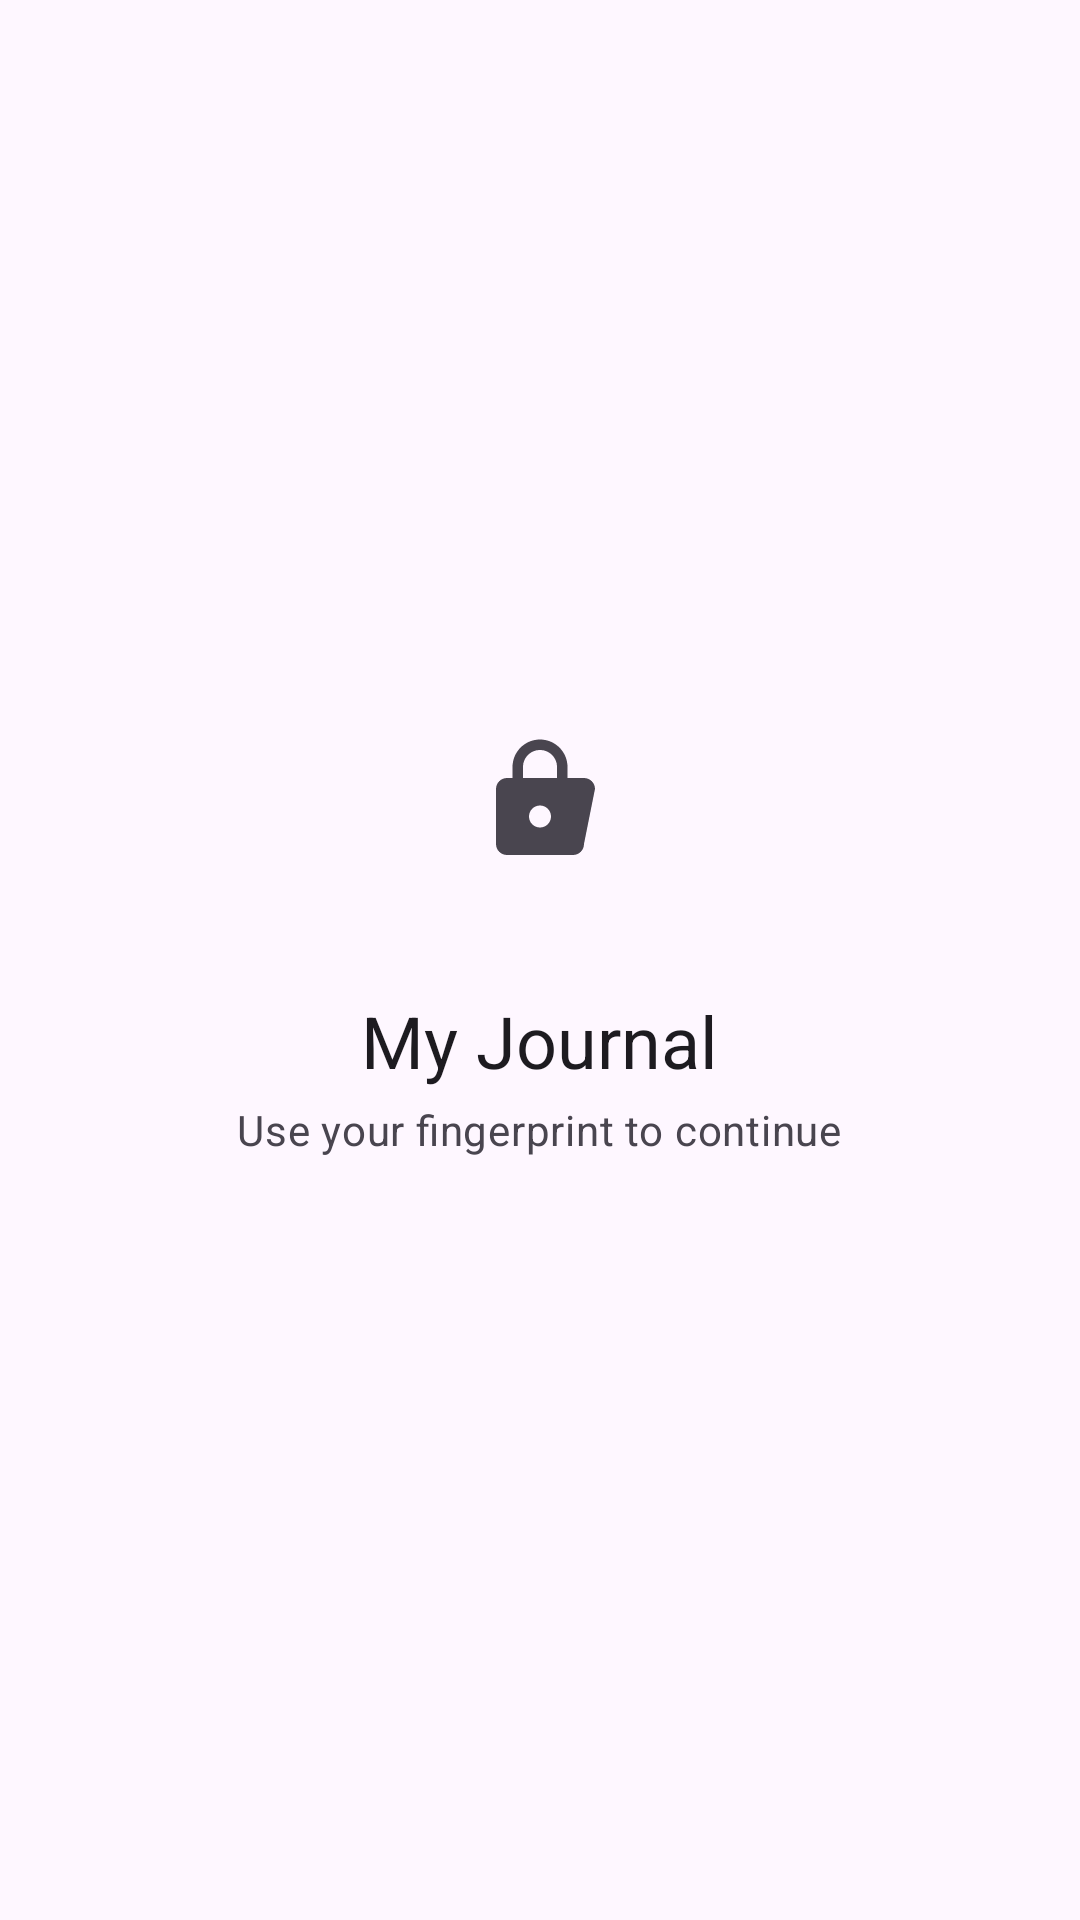

Layout XML and referenced resources for this Android screen:
<!-- AndroidManifest.xml: application theme Theme.JournalApp -->
<!-- res/layout/activity_app_lock.xml -->
<?xml version="1.0" encoding="utf-8"?>
<LinearLayout
    xmlns:android="http://schemas.android.com/apk/res/android"
    xmlns:app="http://schemas.android.com/apk/res-auto"
    android:layout_width="match_parent"
    android:layout_height="match_parent"
    android:gravity="center"
    android:orientation="vertical"
    android:padding="32dp">

    <ImageView
        android:layout_width="96dp"
        android:layout_height="96dp"
        android:background="@drawable/bg_circle"
        android:contentDescription="@null"
        android:importantForAccessibility="no"
        android:padding="26dp"
        android:src="@drawable/ic_lock"
        app:tint="?attr/colorOnSurfaceVariant" />

    <TextView
        android:layout_width="wrap_content"
        android:layout_height="wrap_content"
        android:layout_marginTop="16dp"
        android:text="@string/app_name"
        android:textAppearance="?attr/textAppearanceHeadlineSmall" />

    <TextView
        android:layout_width="wrap_content"
        android:layout_height="wrap_content"
        android:layout_marginTop="4dp"
        android:text="@string/unlock_subtitle"
        android:textAppearance="?attr/textAppearanceBodyMedium"
        android:textColor="?android:attr/textColorSecondary" />

    <TextView
        android:id="@+id/text_status"
        android:layout_width="wrap_content"
        android:layout_height="wrap_content"
        android:layout_marginTop="16dp"
        android:gravity="center"
        android:textAppearance="?attr/textAppearanceBodyMedium"
        android:textColor="?attr/colorError" />

    <com.google.android.material.button.MaterialButton
        android:id="@+id/button_unlock"
        android:layout_width="wrap_content"
        android:layout_height="wrap_content"
        android:layout_marginTop="16dp"
        android:text="@string/unlock_retry"
        android:visibility="gone" />
</LinearLayout>
<!-- resources referenced by this layout -->
<resources>
  <!-- drawable ic_lock (drawable) -->
  <vector xmlns:android="http://schemas.android.com/apk/res/android"
      android:width="24dp" android:height="24dp"
      android:viewportWidth="24" android:viewportHeight="24"
      android:tint="?attr/colorControlNormal">
      <path android:fillColor="@android:color/white" android:pathData="M18,8h-1L17,6c0,-2.76 -2.24,-5 -5,-5S7,3.24 7,6v2L6,8c-1.1,0 -2,0.9 -2,2v10c0,1.1 0.9,2 2,2h12c1.1,0 2,-0.9 2,-2L22,10c0,-1.1 -0.9,-2 -2,-2zM12,17c-1.1,0 -2,-0.9 -2,-2s0.9,-2 2,-2 2,0.9 2,2 -0.9,2 -2,2zM15.1,8L8.9,8L8.9,6c0,-1.71 1.39,-3.1 3.1,-3.1 1.71,0 3.1,1.39 3.1,3.1v2z"/>
  </vector>
  <string name="app_name">My Journal</string>
  <string name="unlock_retry">Unlock</string>
  <string name="unlock_subtitle">Use your fingerprint to continue</string>
  <style name="Theme.JournalApp" parent="Theme.Material3.DayNight.NoActionBar" />
</resources>
